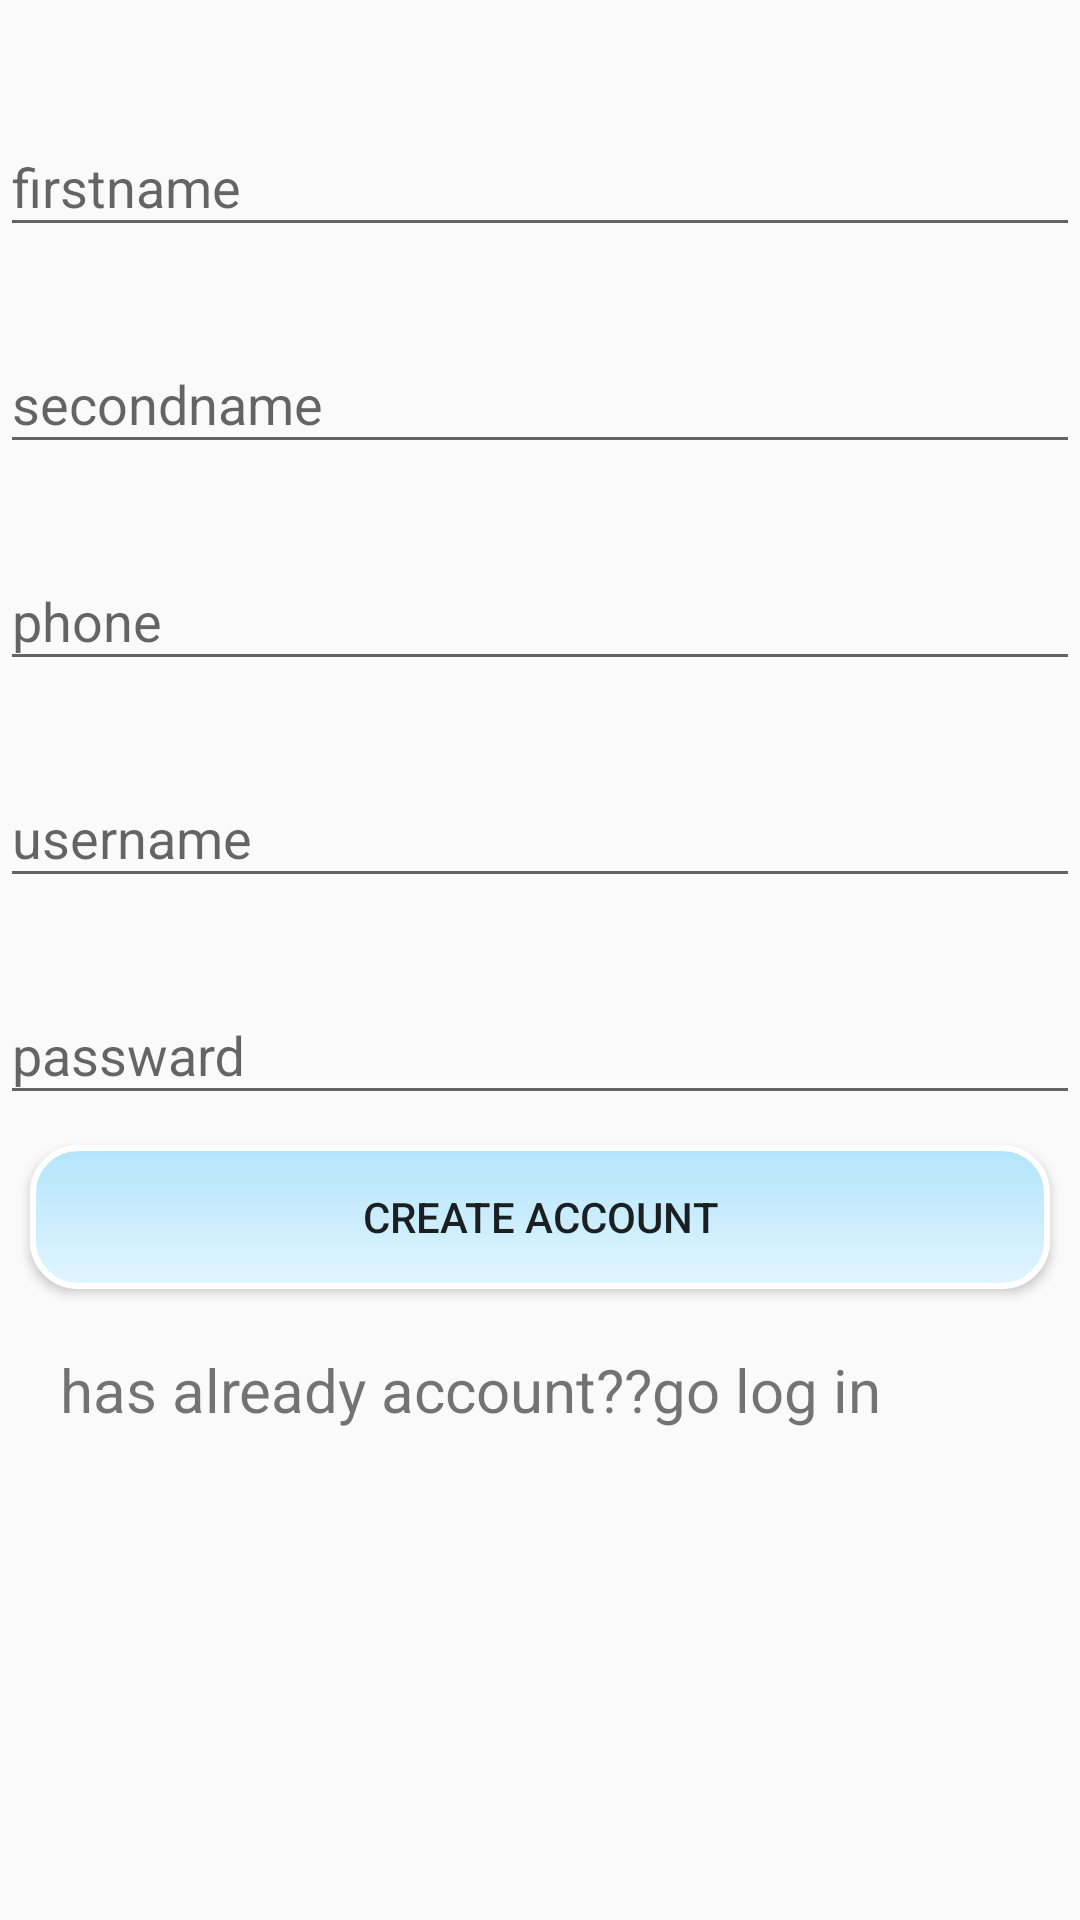

Here is an Android app screen rendered from its layout file. Give the layout XML and the strings, colors and styles it references.
<!-- AndroidManifest.xml: application theme AppTheme -->
<!-- res/layout/activity_sign_up.xml -->
<?xml version="1.0" encoding="utf-8"?>
<LinearLayout xmlns:android="http://schemas.android.com/apk/res/android"
    xmlns:app="http://schemas.android.com/apk/res-auto"
    xmlns:tools="http://schemas.android.com/tools"
    android:layout_width="match_parent"
    android:layout_height="match_parent"
    android:fitsSystemWindows="true"
    tools:context="vna.example.com.education.Login_signup_Spcify.SignUpStudent">
    <ScrollView
        android:layout_width="match_parent"
        android:layout_height="match_parent">
        <LinearLayout
            android:layout_width="match_parent"
            android:layout_height="match_parent"
            android:orientation="vertical"
            android:layout_marginTop="20dp"
            >

            <android.support.design.widget.TextInputLayout
                android:layout_height="wrap_content"
                android:layout_width="match_parent"
                android:layout_marginTop="10dp"
                android:layout_marginBottom="10dp"
                >
                <EditText
                    android:id="@+id/firstname_student"
                    android:layout_width="match_parent"
                    android:layout_height="wrap_content"
                    android:hint="@string/firstname"

                    />

            </android.support.design.widget.TextInputLayout>
            <android.support.design.widget.TextInputLayout
                android:layout_height="wrap_content"
                android:layout_width="match_parent"
                android:layout_marginTop="10dp"
                android:layout_marginBottom="10dp"
                >
                <EditText
                    android:id="@+id/secondnam_student"
                    android:layout_width="match_parent"
                    android:layout_height="wrap_content"
                    android:hint="@string/secondname"

                    />

            </android.support.design.widget.TextInputLayout>
            <android.support.design.widget.TextInputLayout
                android:layout_height="wrap_content"
                android:layout_width="match_parent"
                android:layout_marginTop="10dp"
                android:layout_marginBottom="10dp"
                >
                <EditText
                    android:id="@+id/phone_student"
                    android:layout_width="match_parent"
                    android:layout_height="wrap_content"
                    android:hint="@string/phone"

                    />

            </android.support.design.widget.TextInputLayout>

            <android.support.design.widget.TextInputLayout
                android:layout_height="wrap_content"
                android:layout_width="match_parent"
                android:layout_marginTop="10dp"
                android:layout_marginBottom="10dp"
                >
                <EditText
                    android:id="@+id/username_student"
                    android:layout_width="match_parent"
                    android:layout_height="wrap_content"
                    android:hint="@string/usernamee"

                    />

            </android.support.design.widget.TextInputLayout>
            <android.support.design.widget.TextInputLayout
                android:layout_height="wrap_content"
                android:layout_width="match_parent"
                android:layout_marginTop="10dp"
                android:layout_marginBottom="10dp"
                >
                <EditText
                    android:id="@+id/passwad_student"
                    android:layout_width="match_parent"
                    android:layout_height="wrap_content"
                    android:hint="@string/passwardd"

                    />

            </android.support.design.widget.TextInputLayout>

            <android.support.v7.widget.AppCompatButton
                android:layout_width="match_parent"
                android:layout_height="wrap_content"
                android:id="@+id/create"
                android:text="Create account"
                android:gravity="center"
                android:background="@drawable/button_style"
                android:layout_marginLeft="10dp"
                android:layout_marginRight="10dp"

                />
            <android.support.v7.widget.AppCompatTextView
                android:layout_width="fill_parent"
                android:layout_height="wrap_content"
                android:id="@+id/already"
                android:text="@string/already"
                android:textSize="20dp"
                android:layout_gravity="center"
                android:layout_margin="20dp"
                />
        </LinearLayout>
    </ScrollView>

</LinearLayout>
<!-- resources referenced by this layout -->
<resources>
  <!-- drawable button_style (drawable) -->
  <?xml version="1.0" encoding="utf-8"?>
  <selector xmlns:android="http://schemas.android.com/apk/res/android">
  
      <item android:state_pressed="true"
          >
          <shape android:shape="rectangle">
  
              <gradient
                  android:angle="270"
                  android:startColor="#E1F5FE"
                  android:endColor="#B3E5FC"
                 />
  <corners android:radius="15dp"/>
              <stroke
                  android:color="#ffffff"
                  android:width="2dp"
  
  
  
                  />
          </shape>
  
      </item>
      <item android:state_focused="false"
          >
  <shape android:shape="rectangle"
      >
  
      <gradient
          android:angle="270"
          android:startColor="#B3E5FC"
          android:endColor="#E1F5FE"
          />
      <corners android:radius="15dp"/>
      <stroke
          android:color="#ffffff"
          android:width="2dp"
  
      />
  </shape>
  
  
  
  
  
      </item>
  </selector>
  <string name="already">has already account??go log in</string>
  <string name="firstname">firstname</string>
  <string name="passwardd">passward</string>
  <string name="phone">phone</string>
  <string name="secondname">secondname</string>
  <string name="usernamee">username</string>
  <style name="AppTheme" parent="Theme.AppCompat.Light.DarkActionBar">
          
          <item name="colorPrimary">#03A9F4</item>
          <item name="colorPrimaryDark">#4FC3F7</item>
          <item name="colorAccent">#81D4FA</item>
      </style>
</resources>
